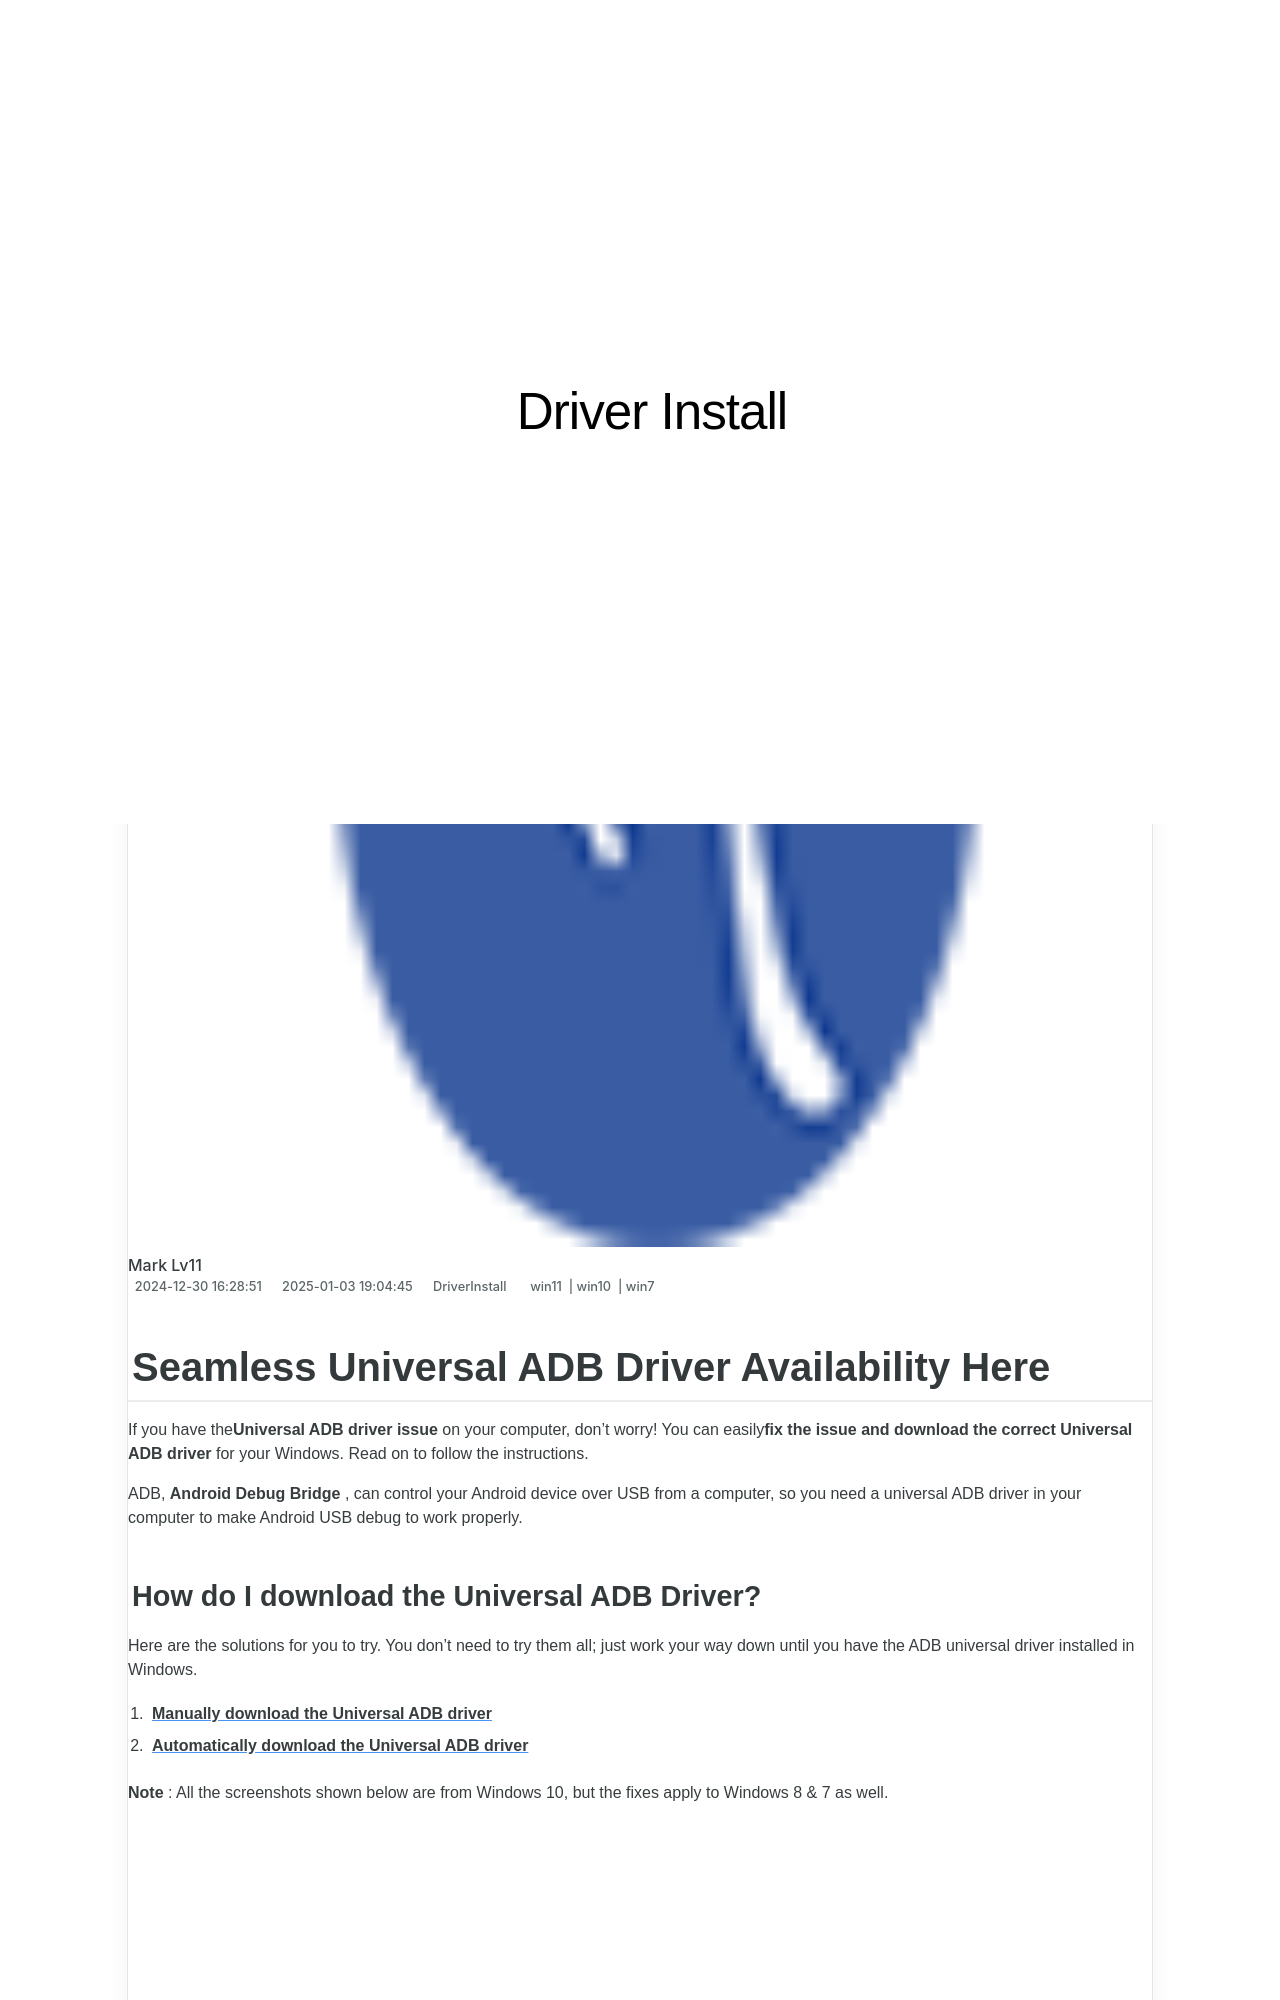

repository: techidaily/site-driver-install · page: 1720063471082-seamless-universal-adb-driver-availability-here/index.html · generator: jekyll

---
title: Seamless Universal ADB Driver Availability Here!
date: 2024-12-30T16:28:51.605Z
updated: 2025-01-03T19:04:45.640Z
tags:
  - win11
  - win10
  - win7
categories:
  - DriverInstall
description: This Article Describes Seamless Universal ADB Driver Availability Here!
excerpt: This Article Describes Seamless Universal ADB Driver Availability Here!
keywords: Seamless Android Device Management (ADB),Universal ADB Driver Accessibility,Easy Integration of ADB Drivers,Broad Compatibility with Android Devices,Instant ADB Driver Download for Android,Streamlined USB Debugging Tools,Cross-Platform Support for ADB on Mobile Devices
thumbnail: https://thmb.techidaily.com/6e124469acb1b5afb7b60317614c14cd19495de1f4f03bc861cbf6881acc1db4.jpg
---

## Seamless Universal ADB Driver Availability Here

 If you have the**Universal ADB driver issue** on your computer, don’t worry! You can easily**fix the issue and download the correct Universal ADB driver** for your Windows. Read on to follow the instructions.

 ADB, **Android Debug Bridge** , can control your Android device over USB from a computer, so you need a universal ADB driver in your computer to make Android USB debug to work properly.

### How do I download the Universal ADB Driver?

 Here are the solutions for you to try. You don’t need to try them all; just work your way down until you have the ADB universal driver installed in Windows.

1. [**Manually download the Universal ADB driver**](#Solution1)
2. [**Automatically download the Universal ADB driver**](#Solution2)

**Note** : All the screenshots shown below are from Windows 10, but the fixes apply to Windows 8 & 7 as well.

<!-- affiliate ads begin -->
<iframe width="560" height="315" src="https://www.youtube.com/embed/lxv4NM-89CU?si=Uj5rOkhrwZ_6QIuW" title="YouTube video player" frameborder="0" allow="accelerometer; autoplay; clipboard-write; encrypted-media; gyroscope; picture-in-picture; web-share" referrerpolicy="strict-origin-when-cross-origin" allowfullscreen></iframe>
<!-- affiliate ads end -->
